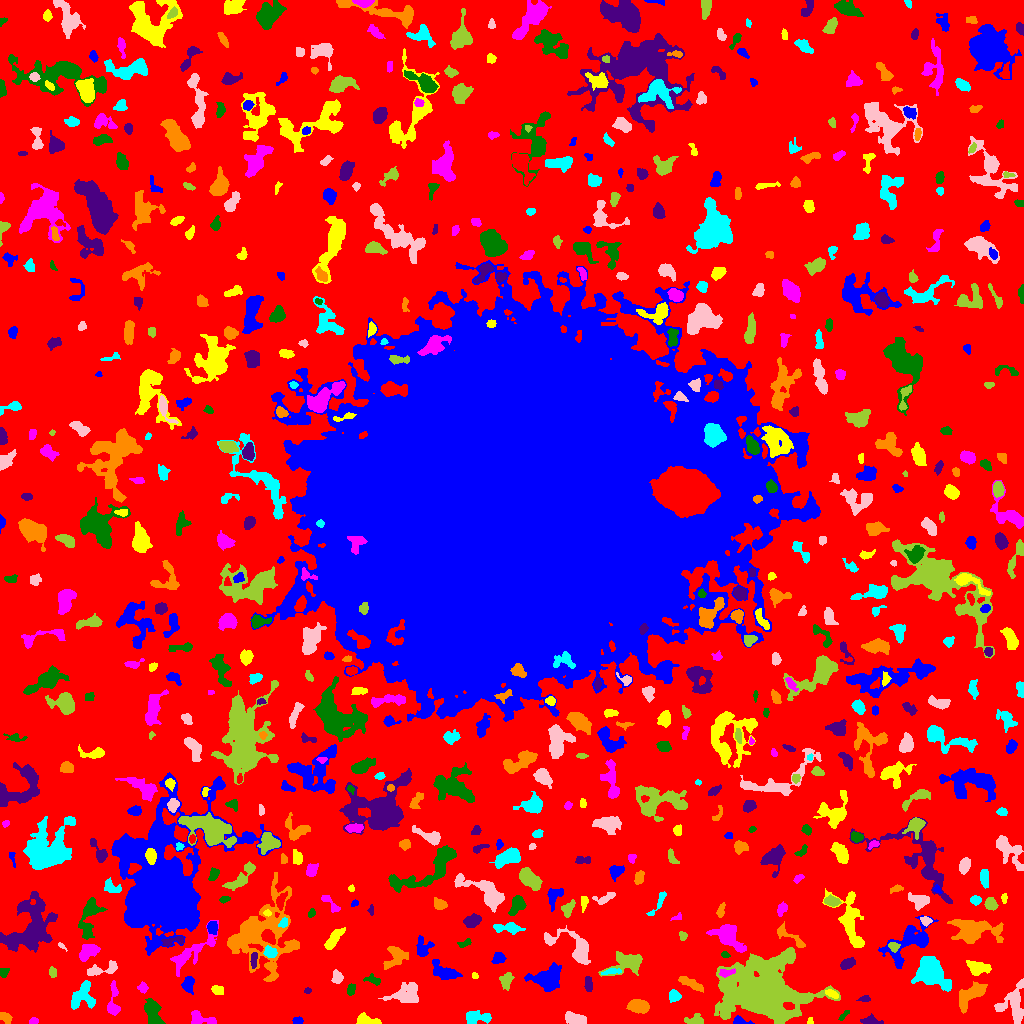

The data file committed next to this chart (first rows):
ID, X, Y, A, B, theta, total_flux, mu_max, mu_median, mu_mean, R_fwhm, R_e, R10, R90, x_start, x_end, y_start, y_end, area, greylevel
0, 514.8, 509.4, 317.6, 306.5, -0.8142, 1453650, 12.0, 2.0, 2.035, 79.94, 224.2, 86.67, 361, 0, 1023, 0, 1023, 714353, 2.035
1, 297.3, 2.734, 2.397, 1.689, 0.03503, 154.0, 5.0, 2.0, 2.139, 3.09, 2.646, 0.9772, 3.949, 292, 303, 0, 7, 72, 7.139
2, 810.4, 2.02, 1.711, 1.22, 1.508, 51.0, 3.0, 1.0, 1.275, 2.257, 1.784, 0.5642, 2.764, 807, 813, 0, 6, 40, 7.275
3, 33.75, 2.5, 2.077, 1.6, 0.289, 146.0, 5.0, 2.0, 2.475, 3.038, 2.257, 0.7979, 3.613, 29, 38, 0, 6, 59, 7.475
4, 843.9, 8.481, 3.479, 1.194, 0.7567, 77.0, 3.0, 1.0, 1.185, 2.646, 2.326, 0.7979, 3.742, 838, 849, 3, 13, 65, 6.185
5, 871.6, 2.49, 4.519, 1.948, -0.1747, 253.0, 5.0, 1.0, 1.833, 3.7, 3.192, 1.262, 5.262, 860, 883, 0, 10, 138, 6.833
6, 5.235, 6.061, 3.486, 1.901, -0.6067, 264.0, 5.0, 2.0, 2.336, 4.222, 3.192, 1.262, 4.853, 0, 12, 0, 11, 113, 7.336
7, 476.3, 6.346, 6.543, 2.498, -0.0216, 494.0, 6.0, 2.0, 1.915, 5.015, 4.37, 1.693, 7.136, 466, 491, 0, 13, 258, 6.915
8, 574.5, 5.428, 4.889, 2.292, -0.2438, 750.0, 9.0, 3.0, 3.363, 4.886, 4.146, 1.596, 6.676, 565, 586, 0, 12, 223, 8.363
9, 694.6, 2.832, 5.141, 2.505, 0.003001, 297.0, 4.0, 2.0, 1.98, 5.499, 3.868, 1.493, 6.05, 684, 703, 0, 10, 150, 6.98
10, 531.6, 12.58, 2.211, 1.888, 1.286, 126.0, 4.0, 2.0, 2.136, 3.656, 2.459, 0.9772, 3.785, 528, 536, 7, 16, 59, 6.136
11, 739.5, 2.09, 4.305, 1.844, -0.1383, 299.0, 8.0, 2.0, 2.903, 2.985, 2.764, 0.9772, 4.687, 733, 754, 0, 8, 103, 8.903
12, 366.4, 2.597, 5.646, 2.166, -0.1709, 595.0, 8.0, 3.0, 3.251, 5.293, 3.949, 1.493, 6.103, 356, 381, 0, 11, 183, 8.251
13, 202.1, 4.918, 8.035, 2.906, -0.2986, 564.0, 5.0, 2.0, 2.575, 5.528, 4.478, 1.871, 7.136, 191, 216, 0, 13, 219, 6.575
14, 153.3, 10.4, 7.31, 3.297, -1.292, 1320, 9.0, 4.0, 3.848, 6.129, 5.614, 2.185, 8.956, 144, 165, 0, 25, 343, 7.848
15, 864.7, 24.24, 2.842, 1.42, 0.09733, 92.0, 4.0, 1.0, 1.333, 3.09, 2.394, 0.7979, 3.7, 856, 870, 22, 28, 69, 6.333
16, 638.8, 17.33, 4.89, 3.021, -0.1222, 1311, 11.0, 5.0, 4.966, 5.863, 4.918, 1.954, 7.797, 626, 649, 10, 24, 264, 8.966
17, 674.6, 27.72, 2.378, 2.34, -0.2697, 227.0, 5.0, 1.0, 1.76, 3.568, 2.932, 1.128, 4.754, 669, 681, 21, 34, 129, 7.76
18, 1013, 18.89, 9.953, 6.729, 1.44, 1730, 7.0, 3.0, 3.174, 8.463, 7.203, 2.877, 11.3, 994, 1023, 0, 45, 545, 7.174
19, 761.7, 30.47, 16.03, 11.98, -0.01571, 51296, 98.0, 6.0, 11.84, 8.759, 12.48, 4.297, 27.7, 714, 840, 0, 76, 4334, 15.84
20, 648.6, 33.16, 5.633, 1.798, -0.2054, 276.0, 4.0, 2.0, 1.878, 5.67, 3.989, 1.596, 5.944, 637, 658, 27, 38, 147, 6.878
21, 188.3, 39.35, 4.094, 2.701, 1.492, 597.0, 7.0, 3.0, 3.512, 4.886, 4.146, 1.596, 6.507, 181, 194, 29, 47, 170, 9.512
22, 832.1, 29.5, 3.443, 1.607, -0.4401, 238.0, 5.0, 2.0, 2.532, 3.827, 2.985, 1.262, 4.687, 825, 838, 25, 34, 94, 9.532
23, 142.9, 35.61, 2.313, 2.22, -0.9563, 181.0, 5.0, 2.0, 2.011, 3.038, 2.764, 1.128, 4.406, 137, 148, 30, 42, 90, 7.011
24, 350.8, 34.4, 2.902, 1.671, 1.224, 213.0, 6.0, 2.0, 2.341, 3.478, 2.764, 0.9772, 4.37, 347, 355, 28, 40, 91, 7.341
25, 307.5, 32.48, 1.674, 1.329, -1.7578512937509879e-12, 58.0, 3.0, 1.0, 1.381, 2.394, 1.954, 0.5642, 3.09, 304, 311, 30, 36, 42, 6.381
26, 969.4, 27.61, 9.322, 4.051, 0.7037, 1865, 9.0, 4.0, 4.317, 7.421, 6.58, 2.646, 10.26, 959, 987, 10, 42, 432, 9.317
27, 81.62, 27.4, 7.899, 5.448, 1.007, 1195, 8.0, 3.0, 2.965, 6.723, 6.206, 2.326, 9.821, 71, 95, 14, 43, 403, 6.965
28, 407.1, 28, 7.38, 4.743, 0.1933, 1404, 8.0, 2.0, 3.12, 7.291, 5.997, 2.326, 9.982, 378, 418, 21, 41, 450, 7.12
29, 506.5, 43.52, 3.893, 2.727, 1.168, 327.0, 4.0, 2.0, 1.901, 5.557, 3.909, 1.596, 6.383, 499, 514, 33, 51, 172, 6.901
30, 61.06, 31.27, 2.09, 1.827, 1.373, 186.0, 6.0, 2.0, 2.416, 3.241, 2.459, 0.9772, 3.989, 57, 65, 26, 36, 77, 7.416
31, 546.1, 44.65, 7.534, 5.461, 0.2808, 2104, 12.0, 3.0, 3.678, 5.412, 6.864, 2.459, 11.6, 524, 561, 32, 61, 572, 7.678
32, 217.5, 33.67, 3.138, 2.063, -0.2991, 257.0, 5.0, 2.0, 2.402, 3.868, 3.29, 1.262, 5.015, 211, 223, 29, 38, 107, 7.402
33, 113.4, 20.41, 9.44, 2.763, 1.551, 751.0, 8.0, 3.0, 3.116, 5.046, 4.583, 1.693, 7.548, 107, 120, 8, 43, 241, 7.116
34, 373.8, 42.93, 3.932, 1.655, -0.2552, 151.0, 4.0, 1.0, 1.313, 3.656, 2.821, 0.9772, 4.652, 363, 380, 38, 50, 115, 6.313
35, 588.4, 39.04, 3.997, 1.837, -1.514, 597.0, 10.0, 5.0, 5.237, 4.514, 3.478, 1.382, 5.293, 584, 592, 32, 47, 114, 8.237
36, 689.5, 40.7, 7.532, 2.032, -0.4746, 560.0, 7.0, 2.0, 2.679, 3.909, 4.37, 1.596, 7.114, 678, 703, 31, 47, 209, 6.679
37, 931.5, 49.76, 9.961, 6.868, -0.5853, 2571, 8.0, 3.0, 3.259, 10.01, 9.339, 3.656, 14.12, 911, 951, 32, 67, 789, 7.259
38, 337.6, 46.13, 2.8, 2.294, -1.481, 364.0, 8.0, 3.0, 2.866, 3.868, 3.141, 1.128, 5.046, 331, 343, 40, 54, 127, 7.866
39, 52.33, 51.36, 2.291, 1.743, -1.385, 157.0, 5.0, 2.0, 2.039, 3.09, 2.523, 0.9772, 4.107, 49, 56, 46, 57, 77, 7.039
40, 831, 46.09, 2.853, 1.15, 0.2907, 119.0, 5.0, 2.0, 2.38, 2.764, 2.185, 0.7979, 3.338, 826, 837, 43, 49, 50, 7.38
41, 445.1, 51.3, 7.223, 3.355, -0.4559, 1038, 8.0, 3.0, 3.145, 6.077, 5.441, 2.111, 8.813, 432, 462, 44, 64, 330, 7.145
42, 474.7, 47.3, 1.617, 1.398, -0.5192, 105.0, 7.0, 2.0, 2.561, 1.596, 1.871, 0.5642, 2.985, 472, 478, 45, 51, 41, 7.561
43, 725.8, 50.83, 4.484, 1.774, 0.1461, 278.0, 5.0, 3.0, 2.598, 4.26, 3.338, 1.262, 5.046, 719, 735, 46, 55, 107, 12.6
44, 3.66, 50.95, 2.488, 2.021, 1.31, 153.0, 4.0, 2.0, 1.889, 3.989, 2.706, 0.9772, 4.26, 0, 9, 46, 55, 81, 6.889
45, 253.6, 63.79, 3.664, 1.32, 1.488, 85.0, 3.0, 1.0, 0.85, 2.326, 2.764, 0.9772, 4.297, 250, 257, 55, 71, 100, 8.85
46, 396.5, 67.38, 5.899, 5.262, 0.5811, 542.0, 5.0, 1.0, 1.678, 4.886, 5.323, 2.034, 8.795, 383, 408, 54, 77, 323, 6.678
47, 611.6, 51.69, 5.083, 0.8552, 0.0966, 48.0, 1.0, 0.0, 0.48, 3.909, 2.706, 1.128, 3.7, 601, 621, 49, 55, 100, 8.48
48, 99.21, 53.36, 8.963, 2.427, 0.1953, 422.0, 6.0, 1.0, 1.758, 4.478, 4.107, 1.493, 6.933, 87, 117, 48, 63, 240, 6.758
49, 627.7, 60.82, 8.897, 4.684, 0.2725, 1935, 12.0, 3.0, 4.048, 6.457, 6.257, 2.394, 10.45, 598, 642, 47, 72, 478, 8.048
50, 129.8, 60.53, 2.332, 1.873, 1.266, 179.0, 5.0, 2.0, 2.131, 3.038, 2.646, 0.9772, 4.297, 126, 134, 56, 66, 84, 7.131
51, 498.8, 65.51, 2.79, 2.341, 0.556, 359.0, 6.0, 2.5, 2.72, 4.583, 3.241, 1.262, 5.109, 491, 506, 60, 71, 132, 7.72
52, 977.2, 55.43, 5.601, 3.087, -0.1514, 570.0, 6.0, 2.0, 2.167, 5.412, 4.754, 1.784, 7.569, 966, 991, 48, 63, 263, 9.167
53, 88.54, 71.38, 6.053, 3.202, 0.5409, 740.0, 8.0, 2.0, 2.868, 4.886, 4.652, 1.784, 7.715, 79, 100, 62, 79, 258, 8.868
54, 725.2, 68.73, 2.272, 1.464, -0.293, 102.0, 4.0, 2.0, 1.962, 3.29, 2.257, 0.7979, 3.385, 721, 730, 66, 72, 52, 7.962
55, 847.3, 59.93, 3.493, 2.224, 0.3902, 620.0, 11.0, 4.0, 4.247, 3.785, 3.432, 1.382, 5.726, 840, 855, 54, 66, 146, 8.247
56, 260.5, 89.64, 20.56, 15.91, 1.083, 7522, 12.0, 3.0, 3.262, 10.66, 14.07, 5.14, 23.26, 227, 299, 42, 151, 2306, 7.262
57, 270, 71.08, 2.744, 2.144, -0.1948, 303.0, 7.0, 2.0, 2.295, 3.338, 3.038, 1.128, 4.886, 263, 277, 66, 78, 132, 10.3
58, 61.67, 77.49, 2.68, 1.072, -0.6763, 84.0, 4.0, 2.0, 2.0, 2.706, 1.871, 0.7979, 3.192, 58, 67, 72, 81, 42, 7.0
59, 893.6, 76.94, 2.961, 2.351, -0.2672, 186.0, 4.0, 2.0, 1.979, 4.618, 3.241, 1.128, 4.853, 888, 900, 71, 81, 94, 9.979
... 636 more rows
